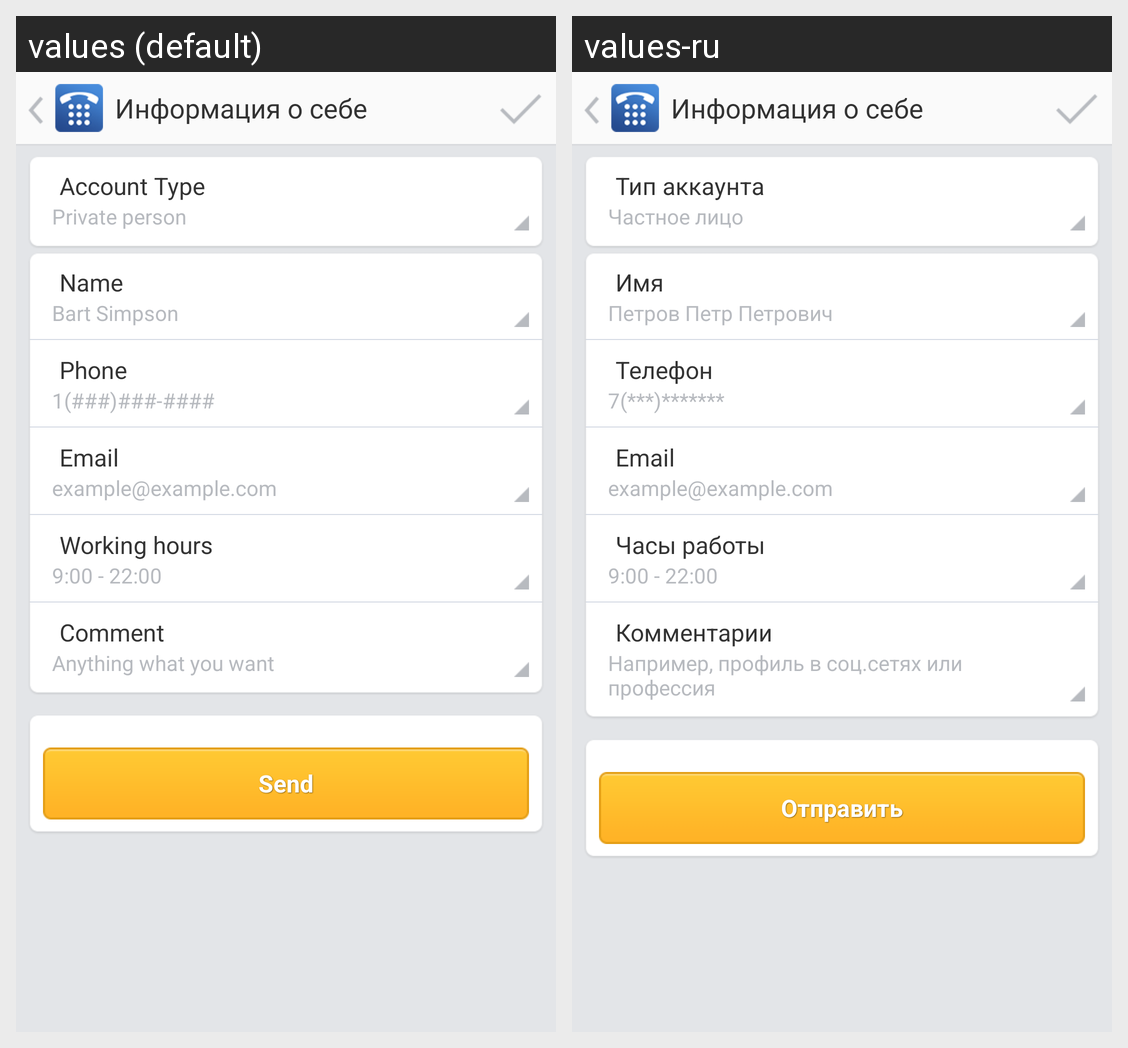

Strings drawn on this Android screen and how each of the app's shown locales translates them:
Android screen res/layout/tell_avout_myself_activity.xml rendered under 2 locales, left to right: values (default), values-ru. Device: Nexus 5 (rendered at 1080×1920; each locale shown at half size, 540×960, under a caption strip naming it); theme Theme.NoBackground.
Strings drawn on this screen, with the default value and each locale's value (text and hints the layout hard-codes, and strings that could not be matched under every locale, appear in the picture but are not listed):

account_type
  values: Account Type
  values-ru: Тип аккаунта

private1
  values: Private person
  values-ru: Частное лицо

tell_name
  values: Name
  values-ru: Имя

name_hint
  values: Bart Simpson
  values-ru: Петров Петр Петрович

tell_phone
  values: Phone
  values-ru: Телефон

phone_hint
  values: 1(###)###-####
  values-ru: 7(***)*******

tell_email
  values: Email
  values-ru: Email

email_hint
  values: example@example.com
  values-ru: example@example.com

tell_time
  values: Working hours
  values-ru: Часы работы

time_hint
  values: 9:00 - 22:00
  values-ru: 9:00 - 22:00

tell_comments
  values: Comment
  values-ru: Комментарии

comments_hint
  values: Anything what you want
  values-ru: Например, профиль в соц.сетях или профессия

send
  values: Send
  values-ru: Отправить
